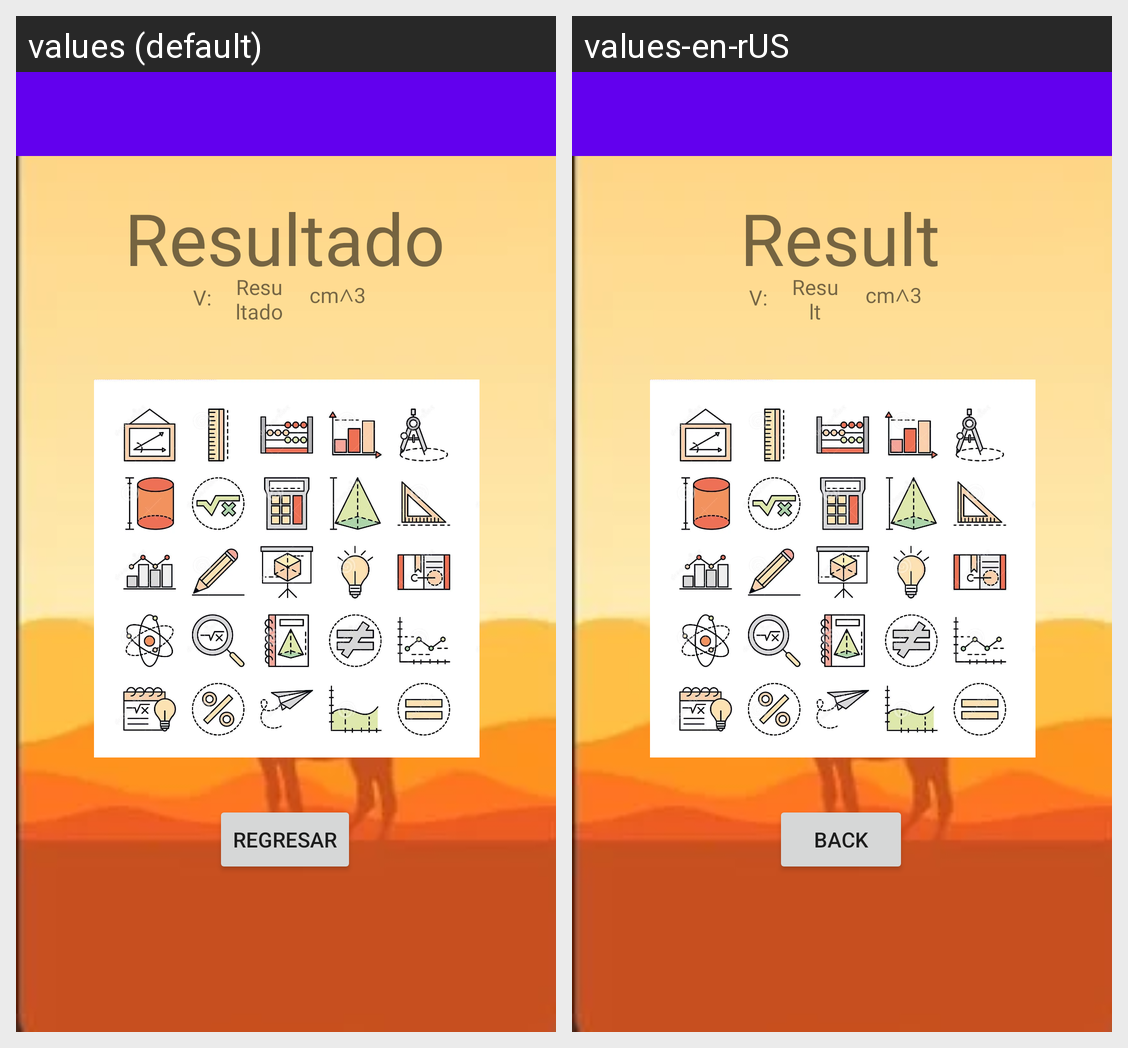

Translations of the strings shown on this Android screen, per locale in the grid:
Android screen res/layout/activity_result.xml rendered under 2 locales, left to right: values (default), values-en-rUS. Device: Nexus 5 (rendered at 1080×1920; each locale shown at half size, 540×960, under a caption strip naming it); theme Theme.Proyecto1.NoActionBar.
Strings drawn on this screen, with the default value and each locale's value (text and hints the layout hard-codes, and strings that could not be matched under every locale, appear in the picture but are not listed):

Resultado
  values: Resultado
  values-en-rUS: Result

Volumen
  values: V:
  values-en-rUS: V:  [not translated; the default value is used]

cm3
  values: cm∧3
  values-en-rUS: cm∧3  [not translated; the default value is used]

Regresar
  values: Regresar
  values-en-rUS: Back
